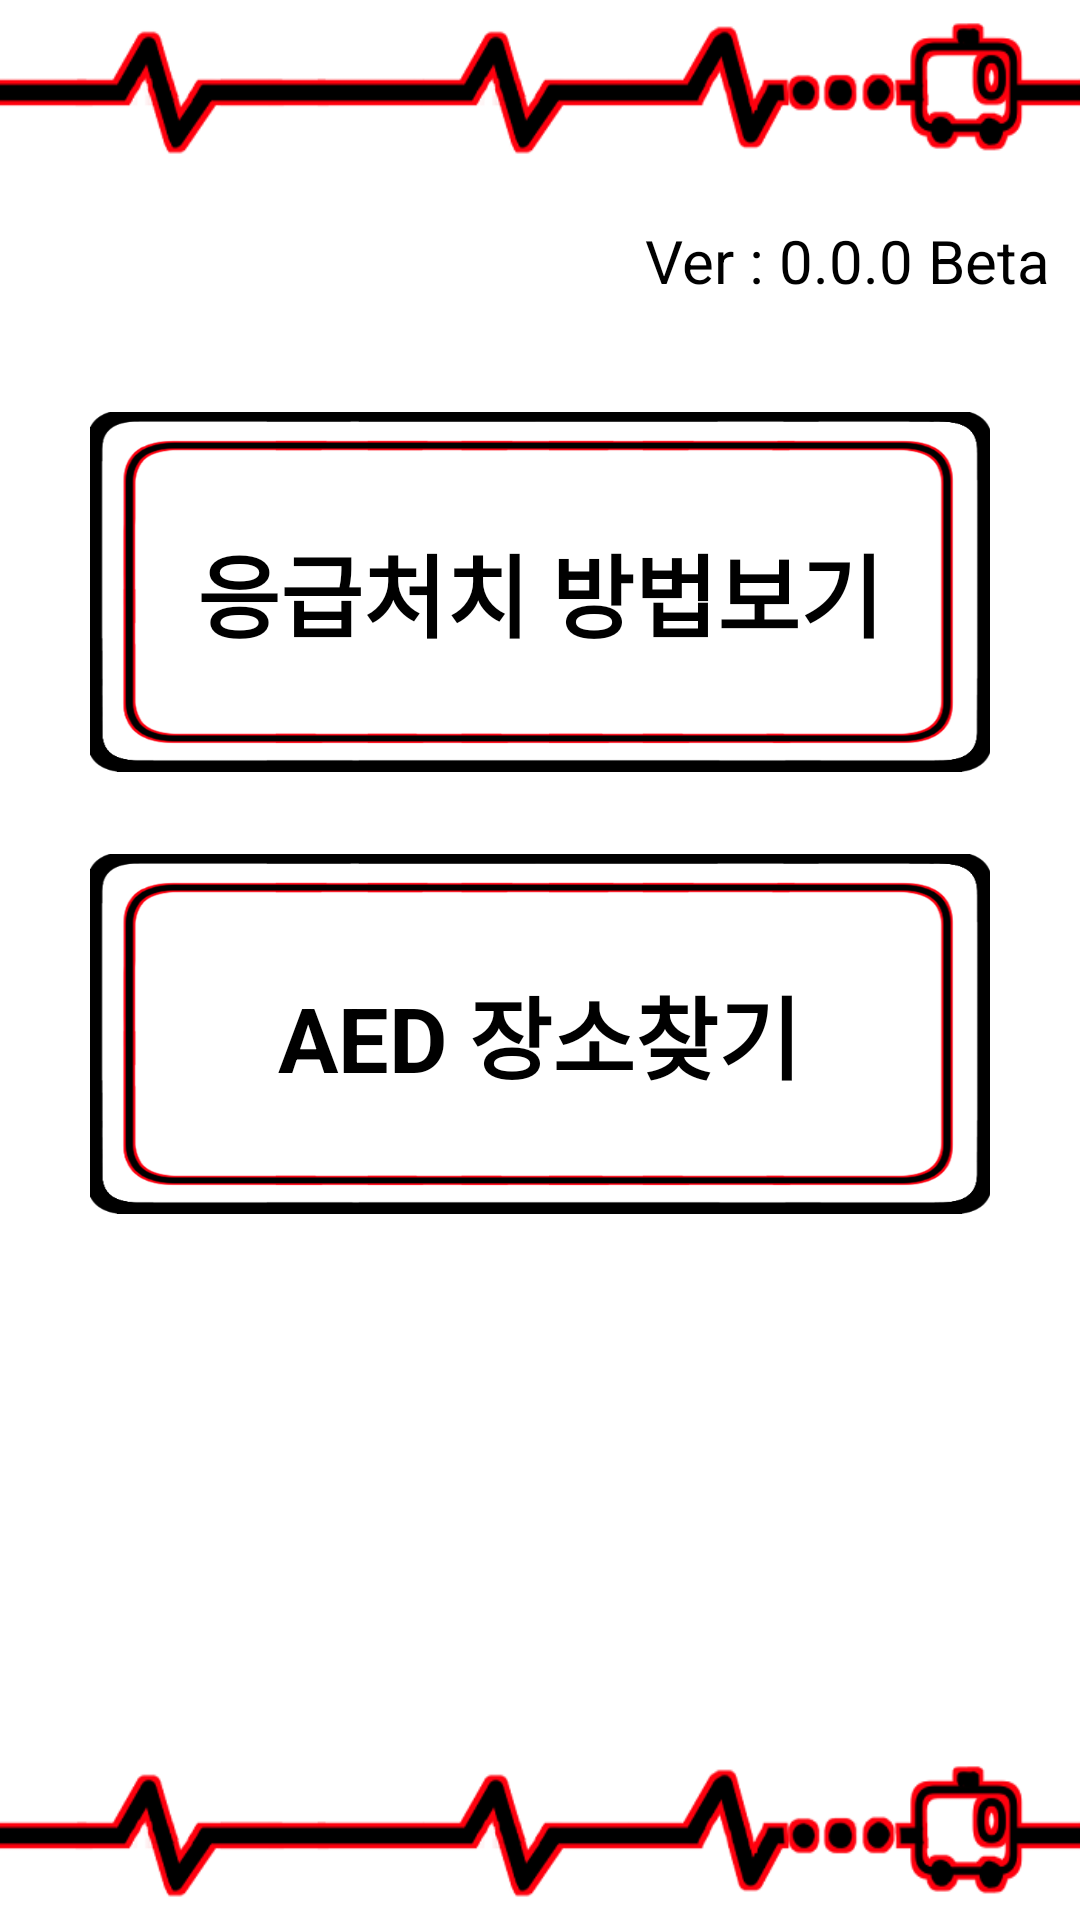

Reconstruct the res/layout file that produces this screen, plus the resources it refers to.
<!-- AndroidManifest.xml: application theme Theme.TProject -->
<!-- res/layout/activity_main.xml -->
<?xml version="1.0" encoding="utf-8"?>
<LinearLayout xmlns:android="http://schemas.android.com/apk/res/android"
    android:layout_width="match_parent"
    android:layout_height="match_parent"
    android:orientation="vertical"
    android:background="@drawable/appback">
    <FrameLayout
        android:layout_marginTop="50dp"
        android:layout_width="match_parent"
        android:layout_height="0dp"
        android:layout_weight="1"
        android:orientation="horizontal">
        <TextView
            android:layout_width="wrap_content"
            android:layout_height="wrap_content"
            android:text="Ver : 0.0.0 Beta"
            android:layout_marginRight="10dp"
            android:textSize="20dp"
            android:layout_gravity="center|right">
        </TextView>
    </FrameLayout>
    <FrameLayout
        android:layout_width="match_parent"
        android:layout_height="0dp"
        android:orientation="vertical"
        android:layout_weight="2">
        <ImageButton
            android:layout_width="300dp"
            android:layout_height="120dp"
            android:layout_gravity="center"
            android:src="@drawable/longbutton"
            android:scaleType="fitXY"
            android:background="@android:color/transparent"
            android:id="@+id/Fc1main" />
        <TextView
            android:layout_width="wrap_content"
            android:layout_height="wrap_content"
            android:layout_gravity="center"
            android:text="응급처치 방법보기"
            android:textSize="30sp"
            android:textStyle="bold"
            android:textColor="@color/black">
        </TextView>
    </FrameLayout>
    <FrameLayout
        android:layout_width="match_parent"
        android:layout_height="0dp"
        android:orientation="vertical"
        android:layout_weight="2">
        <ImageButton
            android:layout_width="300dp"
            android:layout_height="120dp"
            android:layout_gravity="center"
            android:src="@drawable/longbutton"
            android:scaleType="fitXY"
            android:background="@android:color/transparent"
            android:id="@+id/Fc2main" />
        <TextView
            android:layout_width="wrap_content"
            android:layout_height="wrap_content"
            android:layout_gravity="center"
            android:text="AED 장소찾기"
            android:textSize="30sp"
            android:textStyle="bold"
            android:textColor="@color/black">
        </TextView>
    </FrameLayout>
    <FrameLayout
        android:layout_width="match_parent"
        android:layout_height="0dp"
        android:layout_weight="3">
    </FrameLayout>
</LinearLayout>
<!-- resources referenced by this layout -->
<resources>
  <!-- drawable appback: png bitmap (drawable-v24, 34177 bytes) -->
  <!-- drawable longbutton: png bitmap (drawable-v24, 20320 bytes) -->
  <!-- not gathered from this repository: default colours our renderer supplied (Android Studio template values) -->
  <color name="black">#FF000000</color>
</resources>
